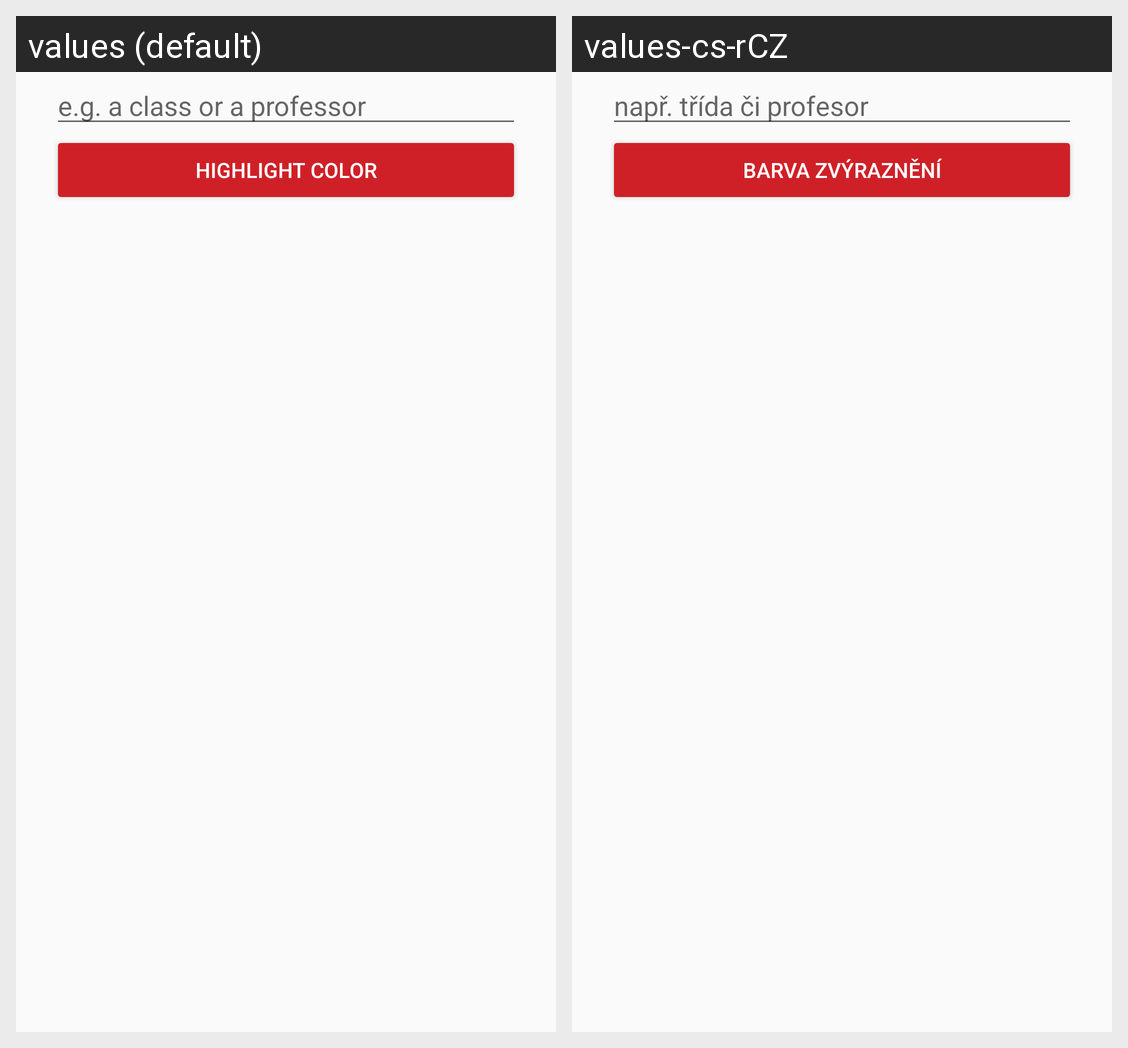

This grid shows one Android layout under two languages. Give, for every string resource on the screen, its name, the default text and each shown locale's text.
Android screen res/layout/highlight_dialog_layout.xml rendered under 2 locales, left to right: values (default), values-cs-rCZ. Device: Nexus 5 (rendered at 1080×1920; each locale shown at half size, 540×960, under a caption strip naming it); theme AppTheme.
Strings drawn on this screen, with the default value and each locale's value (text and hints the layout hard-codes, and strings that could not be matched under every locale, appear in the picture but are not listed):

highlight_dialog_hint
  values: e.g. a class or a professor
  values-cs-rCZ: např. třída či profesor

highlight_dialog_button
  values: Highlight color
  values-cs-rCZ: Barva zvýraznění
